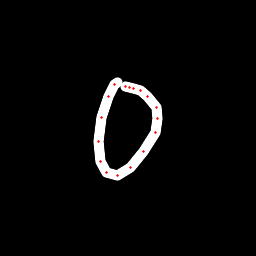

Values plotted in this chart, from the file beside it:
x, y, hover, eod
117.2, 82.2, 0.0, 0.0
114.4, 84.4, 0.0, 0.0
108.5, 96.02, 0.0, 0.0
101.8, 117.3, 0.0, 0.0
98.32, 141.6, 0.0, 0.0
100.3, 161.2, 0.0, 0.0
106.7, 172.1, 0.0, 0.0
117.2, 175.6, 0.0, 0.0
130.7, 167.4, 0.0, 0.0
143.9, 151.4, 0.0, 0.0
155.4, 132.1, 0.0, 0.0
158, 118.2, 0.0, 0.0
156.5, 108, 0.0, 0.0
147.9, 96.85, 0.0, 0.0
140.2, 90.96, 0.0, 0.0
133.4, 88.05, 0.0, 0.0
129.3, 87.34, 0.0, 0.0
125.1, 86.05, 0.0, 1.0
